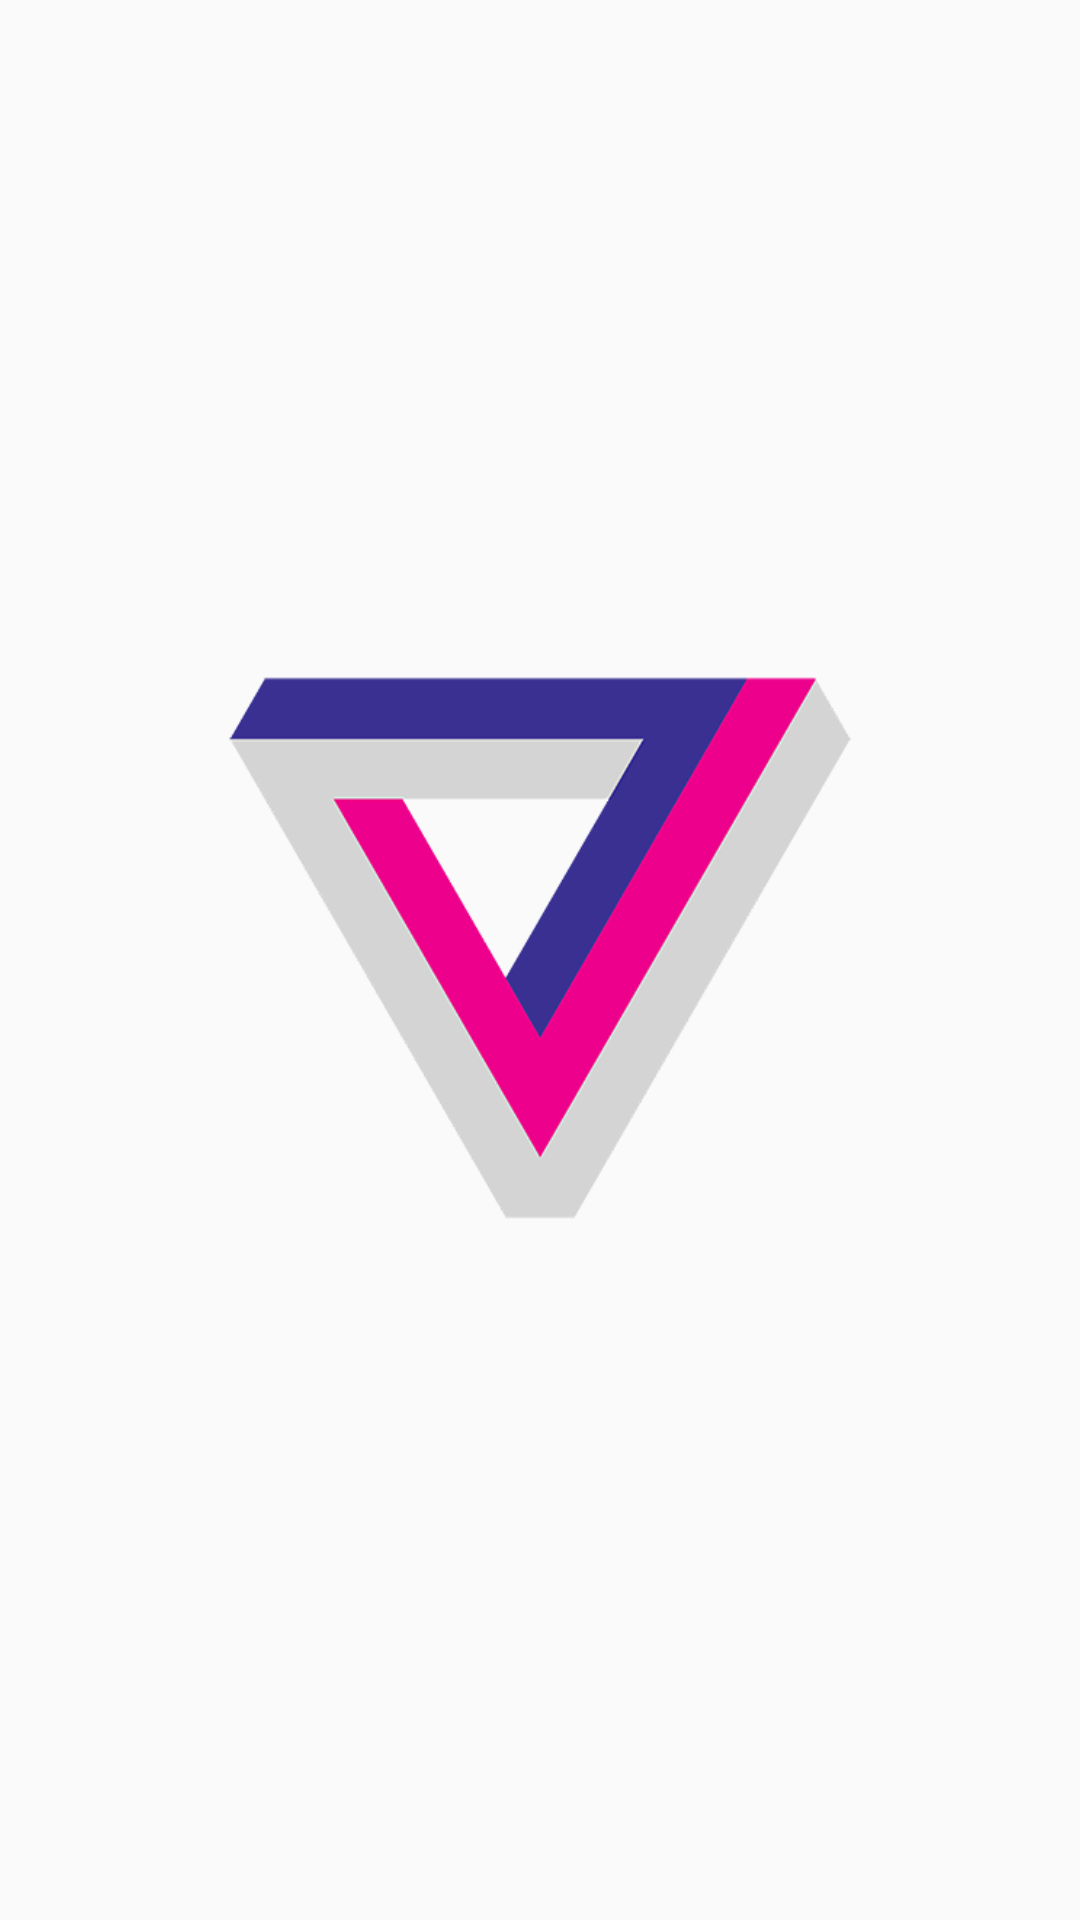

Here is an Android app screen rendered from its layout file. Give the layout XML and the strings, colors and styles it references.
<!-- AndroidManifest.xml: application theme AppTheme -->
<!-- res/layout/activity_splash.xml -->
<?xml version="1.0" encoding="utf-8"?>
<android.support.constraint.ConstraintLayout xmlns:android="http://schemas.android.com/apk/res/android"
    xmlns:app="http://schemas.android.com/apk/res-auto"
    xmlns:tools="http://schemas.android.com/tools"
    android:layout_width="match_parent"
    android:layout_height="match_parent"
    tools:context=".ui.splash.SplashActivity">

    <ImageView
        android:id="@+id/imageView"
        android:layout_width="0dp"
        android:layout_height="0dp"
        android:layout_marginStart="8dp"
        android:layout_marginEnd="8dp"
        android:layout_marginBottom="8dp"
        app:layout_constraintBottom_toTopOf="@+id/guideline3"
        app:layout_constraintEnd_toEndOf="parent"
        app:layout_constraintStart_toStartOf="parent"
        app:layout_constraintTop_toTopOf="@+id/guideline2"
        app:srcCompat="@drawable/logo" />

    <android.support.constraint.Guideline
        android:id="@+id/guideline2"
        android:layout_width="wrap_content"
        android:layout_height="wrap_content"
        android:orientation="horizontal"
        app:layout_constraintGuide_percent="0.3" />

    <android.support.constraint.Guideline
        android:id="@+id/guideline3"
        android:layout_width="wrap_content"
        android:layout_height="wrap_content"
        android:orientation="horizontal"
        app:layout_constraintGuide_percent="0.7" />

</android.support.constraint.ConstraintLayout>
<!-- resources referenced by this layout -->
<resources>
  <!-- drawable logo: png bitmap (drawable, 59707 bytes) -->
  <style name="AppTheme" parent="Theme.AppCompat.Light.NoActionBar">
          
          <item name="colorPrimary">@color/colorPrimary</item>
          <item name="colorPrimaryDark">@android:color/holo_green_dark</item>
          <item name="colorAccent">@color/colorAccent</item>
  
          <item name="android:statusBarColor">@android:color/white</item>
          <item name="android:windowLightStatusBar">true</item>
  </style>
  <!-- not gathered from this repository: default colours our renderer supplied (Android Studio template values) -->
  <color name="colorPrimary">#FF6200EE</color>
  <color name="colorAccent">#FF03DAC5</color>
</resources>
